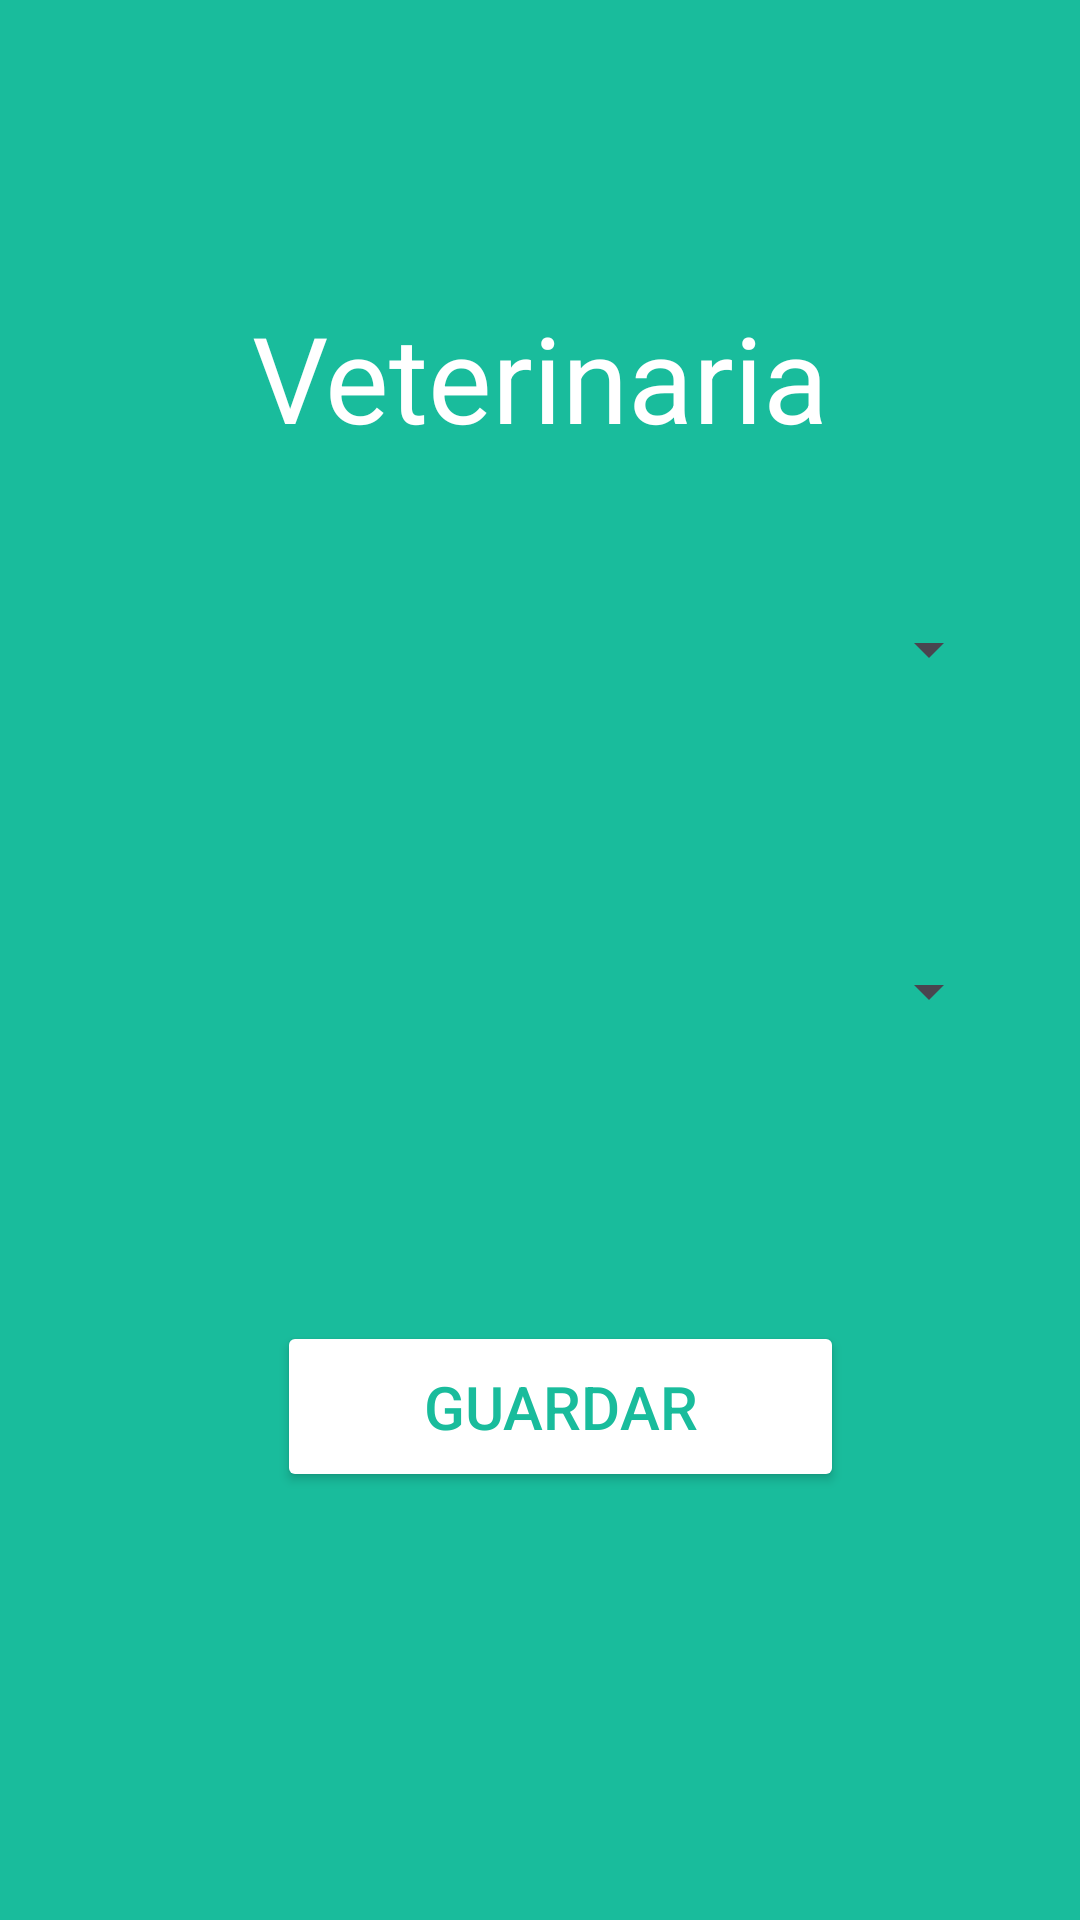

Android layout source for this screen:
<!-- AndroidManifest.xml: application theme Theme.VeterinariaHeylen -->
<!-- res/layout/activity_rcontrol.xml -->
<?xml version="1.0" encoding="utf-8"?>
<androidx.constraintlayout.widget.ConstraintLayout xmlns:android="http://schemas.android.com/apk/res/android"
    xmlns:app="http://schemas.android.com/apk/res-auto"
    xmlns:tools="http://schemas.android.com/tools"
    android:layout_width="match_parent"
    android:layout_height="match_parent"
    android:background="@color/background"
    tools:context=".RvacunaActivity">

    <TextView
        android:id="@+id/title"
        android:layout_width="wrap_content"
        android:layout_height="wrap_content"
        android:layout_marginTop="99dp"
        android:text="Veterinaria"
        android:textColor="@color/white"
        android:textSize="40dp"
        app:layout_constraintEnd_toEndOf="parent"
        app:layout_constraintStart_toStartOf="parent"
        app:layout_constraintTop_toTopOf="parent" />

    <Spinner
        android:id="@+id/spiM"
        android:layout_width="308dp"
        android:layout_height="80dp"
        android:layout_marginTop="24dp"
        android:hint="Correo"
        android:text=""
        android:textAlignment="center"
        android:textSize="30dp"
        app:layout_constraintEnd_toEndOf="parent"
        app:layout_constraintHorizontal_bias="0.495"
        app:layout_constraintStart_toStartOf="parent"
        app:layout_constraintTop_toBottomOf="@+id/title" />

    <Spinner
        android:id="@+id/spiV"
        android:layout_width="308dp"
        android:layout_height="80dp"
        android:layout_marginTop="34dp"
        android:hint="Rol"
        android:text=""
        android:textAlignment="center"
        android:textColor="@color/white"
        android:textSize="30dp"
        app:layout_constraintEnd_toEndOf="parent"
        app:layout_constraintHorizontal_bias="0.495"
        app:layout_constraintStart_toStartOf="parent"
        app:layout_constraintTop_toBottomOf="@+id/spiM" />

    <Button
        android:id="@+id/save"
        android:layout_width="189dp"
        android:layout_height="57dp"
        android:layout_marginTop="70dp"
        android:backgroundTint="@color/white"
        android:text="Guardar"
        android:textColor="@color/background"
        android:textSize="20dp"
        app:layout_constraintEnd_toEndOf="parent"
        app:layout_constraintHorizontal_bias="0.54"
        app:layout_constraintStart_toStartOf="parent"
        app:layout_constraintTop_toBottomOf="@+id/spiV" />

</androidx.constraintlayout.widget.ConstraintLayout>
<!-- resources referenced by this layout -->
<resources>
  <color name="background">#19BC9C</color>
  <color name="white">#FFFFFFFF</color>
  <style name="Theme.VeterinariaHeylen" parent="Base.Theme.VeterinariaHeylen" />
  <style name="Base.Theme.VeterinariaHeylen" parent="Theme.Material3.DayNight.NoActionBar">
          
          
      </style>
</resources>
